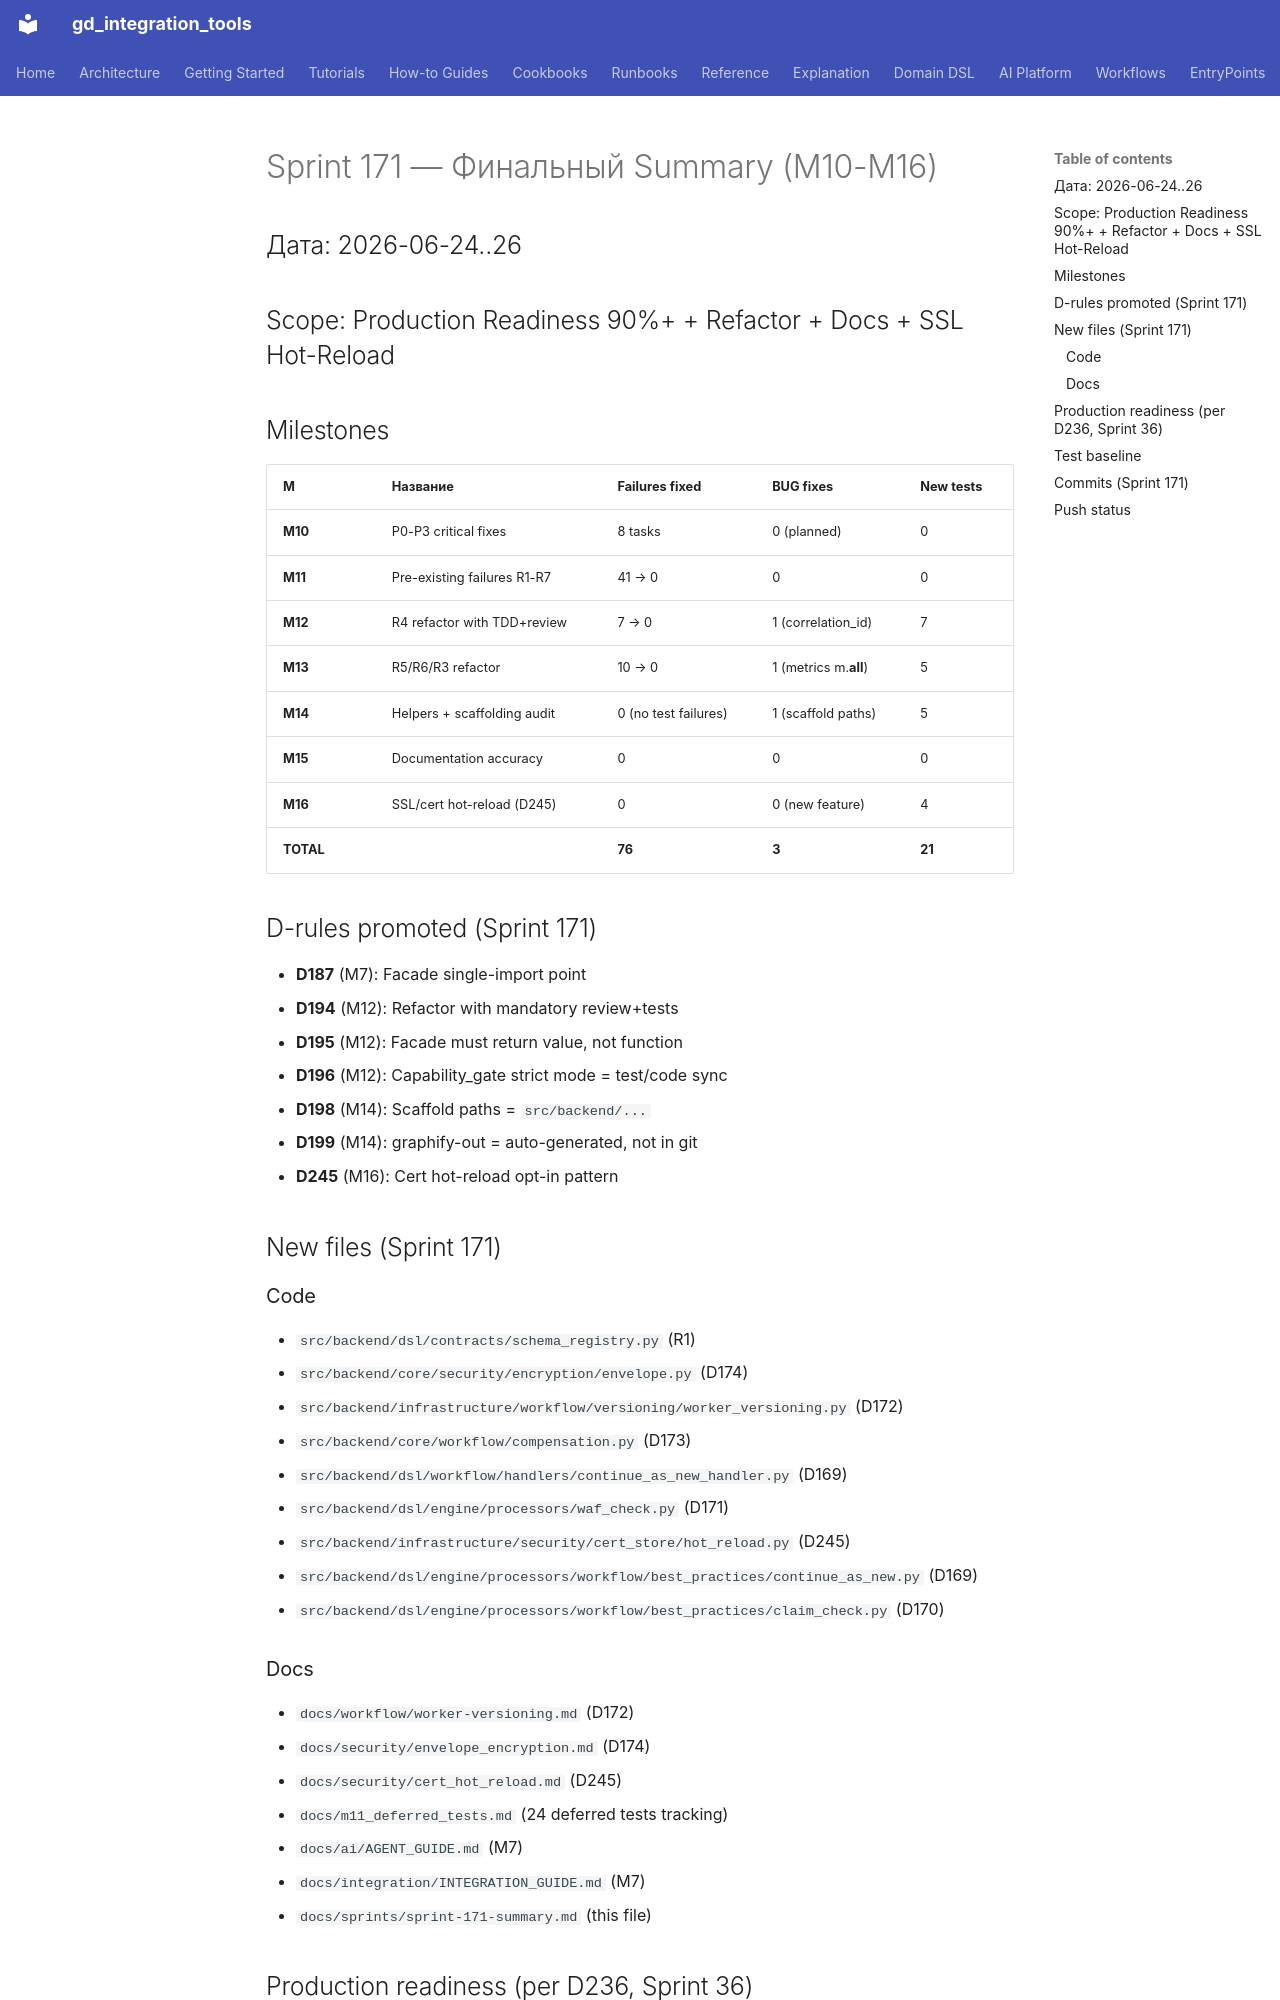

repository: IvanKorch1289/gd_integration_tools · page: sprints/sprint-171-summary/index.html · generator: mkdocs

# Sprint 171 — Финальный Summary (M10-M16)

## Дата: 2026-06-24..26
## Scope: Production Readiness 90%+ + Refactor + Docs + SSL Hot-Reload

## Milestones

| M | Название | Failures fixed | BUG fixes | New tests |
|---|----------|----------------|------------|-----------|
| **M10** | P0-P3 critical fixes | 8 tasks | 0 (planned) | 0 |
| **M11** | Pre-existing failures R1-R7 | 41 → 0 | 0 | 0 |
| **M12** | R4 refactor with TDD+review | 7 → 0 | 1 (correlation_id) | 7 |
| **M13** | R5/R6/R3 refactor | 10 → 0 | 1 (metrics m.__all__) | 5 |
| **M14** | Helpers + scaffolding audit | 0 (no test failures) | 1 (scaffold paths) | 5 |
| **M15** | Documentation accuracy | 0 | 0 | 0 |
| **M16** | SSL/cert hot-reload (D245) | 0 | 0 (new feature) | 4 |
| **TOTAL** | | **76** | **3** | **21** |

## D-rules promoted (Sprint 171)

- **D187** (M7): Facade single-import point
- **D194** (M12): Refactor with mandatory review+tests
- **D195** (M12): Facade must return value, not function
- **D196** (M12): Capability_gate strict mode = test/code sync
- **D198** (M14): Scaffold paths = `src/backend/...`
- **D199** (M14): graphify-out = auto-generated, not in git
- **D245** (M16): Cert hot-reload opt-in pattern

## New files (Sprint 171)

### Code
- `src/backend/dsl/contracts/schema_registry.py` (R1)
- `src/backend/core/security/encryption/envelope.py` (D174)
- `src/backend/infrastructure/workflow/versioning/worker_versioning.py` (D172)
- `src/backend/core/workflow/compensation.py` (D173)
- `src/backend/dsl/workflow/handlers/continue_as_new_handler.py` (D169)
- `src/backend/dsl/engine/processors/waf_check.py` (D171)
- `src/backend/infrastructure/security/cert_store/hot_reload.py` (D245)
- `src/backend/dsl/engine/processors/workflow/best_practices/continue_as_new.py` (D169)
- `src/backend/dsl/engine/processors/workflow/best_practices/claim_check.py` (D170)

### Docs
- `docs/workflow/worker-versioning.md` (D172)
- `docs/security/envelope_encryption.md` (D174)
- `docs/security/cert_hot_reload.md` (D245)
- `docs/m11_deferred_tests.md` (24 deferred tests tracking)
- `docs/ai/AGENT_GUIDE.md` (M7)
- `docs/integration/INTEGRATION_GUIDE.md` (M7)
- `docs/sprints/sprint-171-summary.md` (this file)
